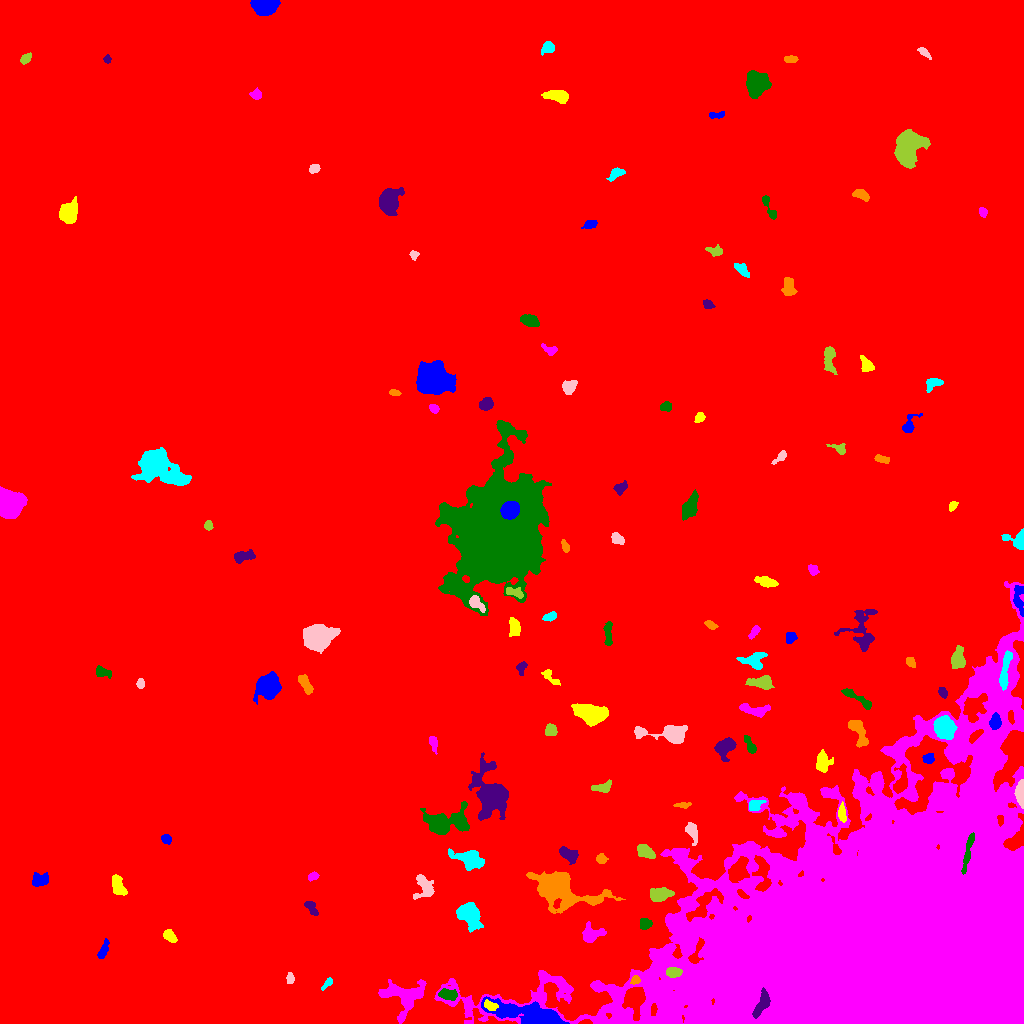

Source data for this figure (header and first rows):
ID, X, Y, A, B, theta, total_flux, mu_max, mu_median, mu_mean, R_fwhm, R_e, R10, R90, x_start, x_end, y_start, y_end, area, greylevel
0, 521.8, 507.7, 301.7, 264.3, 0.7473, 5171466, 39.0, 5.0, 5.621, 17.62, 265.7, 102, 428.4, 0, 1023, 0, 1023, 920049, 5.621
1, 530.9, 8.664, 20.02, 4.358, -0.1934, 9277, 24.0, 8.0, 8.276, 9.575, 9.966, 3.742, 15.71, 481, 569, 0, 27, 1121, 29.28
2, 490.2, 17.82, 3.67, 2.213, -0.3854, 611.0, 8.0, 5.0, 5.222, 5.441, 3.7, 1.493, 5.47, 484, 498, 13, 24, 117, 32.22
3, 402.6, 27.27, 10.62, 9.082, -0.13, 4029, 14.0, 5.0, 5.205, 8.368, 8.519, 3.192, 13.7, 378, 426, 0, 44, 774, 18.21
4, 448, 28.94, 5.039, 2.649, -0.1948, 629.0, 7.0, 3.0, 3.4, 5.14, 4.549, 1.784, 6.864, 438, 457, 23, 35, 185, 21.4
5, 762.1, 19.87, 7.263, 2.761, 1.113, 1159, 9.0, 4.0, 4.309, 5.971, 5.262, 2.034, 8.156, 752, 770, 5, 36, 269, 61.31
6, 635.1, 43.4, 2.279, 1.916, 0.7996, 330.0, 9.0, 4.0, 4.286, 3.478, 2.706, 0.9772, 4.107, 630, 640, 39, 48, 77, 28.29
7, 327.4, 40.08, 3.888, 1.481, 0.8369, 212.0, 5.0, 2.0, 2.524, 3.478, 2.821, 1.128, 4.442, 321, 332, 33, 46, 84, 16.52
8, 289.9, 44.96, 2.882, 1.813, -1.527, 534.0, 11.0, 6.5, 6.512, 3.949, 2.985, 1.128, 4.514, 286, 294, 40, 51, 82, 18.51
9, 673.4, 51.01, 3.65, 2.217, 0.04503, 648.0, 10.0, 4.0, 4.32, 4.787, 3.656, 1.382, 5.642, 666, 682, 46, 56, 150, 38.32
10, 157.2, 51.64, 5.93, 3.435, -0.8433, 3895, 23.0, 10.0, 10.04, 7.203, 5.809, 2.394, 9.027, 147, 171, 39, 63, 388, 24.04
11, 103.1, 72.65, 4.948, 1.786, 1.191, 420.0, 7.0, 3.0, 2.917, 3.949, 3.613, 1.382, 5.754, 97, 109, 65, 85, 144, 16.92
12, 169.9, 87.2, 3.624, 2.279, -0.818, 626.0, 10.0, 4.0, 4.44, 4.652, 3.742, 1.493, 5.698, 163, 177, 81, 94, 141, 18.44
13, 591.5, 89.75, 5.753, 4.204, 0.1673, 1271, 10.0, 5.0, 4.556, 6.676, 5.499, 2.111, 8.311, 582, 606, 81, 102, 279, 17.56
14, 645.2, 99.78, 2.876, 2.506, 0.06051, 535.0, 9.0, 4.0, 4.213, 4.37, 3.478, 1.382, 5.352, 640, 652, 94, 105, 127, 21.21
15, 310.8, 116.1, 4.254, 2.054, -0.9536, 437.0, 8.0, 3.0, 3.213, 4.068, 3.523, 1.382, 5.614, 304, 318, 108, 122, 136, 17.21
16, 559.7, 135.1, 15.38, 7.299, -0.3263, 12246, 37.0, 5.0, 8.208, 7.569, 9.288, 3.385, 17.68, 526, 625, 110, 152, 1492, 23.21
17, 469, 109.3, 6.487, 4.633, -0.8271, 2402, 12.0, 4.0, 4.833, 7.485, 6.129, 2.523, 10.2, 456, 483, 91, 121, 497, 18.83
18, 423.6, 137, 6.657, 4.541, -1.359, 1170, 8.0, 4.0, 3.786, 7.114, 5.67, 2.185, 8.795, 413, 434, 124, 149, 309, 16.79
19, 660.1, 128.7, 5.714, 3.206, 0.2276, 902.0, 7.0, 3.0, 3.268, 6.408, 5.202, 2.111, 7.959, 650, 674, 122, 136, 276, 20.27
20, 492.1, 127.3, 3.165, 2.526, 1.425, 1079, 16.0, 8.0, 7.652, 4.853, 3.656, 1.493, 5.528, 486, 498, 120, 137, 141, 24.65
21, 39.35, 143.1, 4.431, 3.233, 0.07252, 815.0, 8.0, 4.0, 4.035, 6.103, 4.442, 1.784, 6.84, 32, 48, 137, 151, 202, 18.03
22, 118.1, 137.6, 5.853, 2.766, -1.198, 916.0, 8.0, 4.0, 3.915, 6.676, 4.983, 1.954, 7.421, 112, 127, 128, 149, 234, 17.91
23, 313.3, 146.9, 2.618, 1.756, 0.3039, 274.0, 7.0, 3.0, 3.341, 3.523, 2.706, 0.9772, 4.222, 308, 319, 142, 152, 82, 17.34
24, 967.9, 172.1, 10.59, 1.472, 1.356, 952.0, 9.0, 4.0, 4.034, 5.557, 4.583, 1.784, 7.159, 961, 974, 149, 191, 236, 91.03
25, 568.7, 168.7, 4.857, 2.685, -0.5591, 952.0, 10.0, 4.0, 4.288, 5.781, 4.549, 1.784, 6.956, 559, 578, 159, 177, 222, 20.29
26, 601.2, 164.5, 2.526, 2.27, -0.8361, 355.0, 7.0, 4.0, 3.622, 4.029, 3.09, 1.262, 4.754, 596, 608, 160, 170, 98, 18.62
27, 469.6, 164.6, 8.408, 3.845, -0.283, 2023, 11.0, 4.0, 4.567, 6.747, 6.482, 2.459, 10.25, 448, 484, 153, 175, 443, 18.57
28, 692, 192.2, 4.746, 2.52, -1.26, 938.0, 12.0, 4.0, 4.989, 4.618, 3.949, 1.596, 6.531, 685, 697, 178, 201, 188, 21.99
29, 645.1, 171.8, 4.537, 2.765, -0.506, 1726, 16.0, 8.0, 8.258, 5.971, 4.549, 1.871, 7.024, 637, 655, 165, 179, 209, 25.26
30, 513.2, 187.7, 5.495, 3.528, -0.4972, 533.0, 5.0, 3.0, 2.55, 5.809, 4.853, 1.871, 7.225, 500, 523, 179, 194, 209, 17.55
31, 166.2, 184.7, 2.352, 2.096, -0.753, 522.0, 12.0, 5.0, 5.613, 3.742, 2.821, 1.128, 4.514, 161, 171, 179, 189, 93, 19.61
32, 841.9, 210.8, 4.602, 1.708, -1.494, 516.0, 8.0, 4.0, 3.969, 4.82, 3.523, 1.493, 5.441, 838, 846, 201, 222, 130, 22.97
33, 806.4, 206.7, 3.118, 1.64, -0.2113, 335.0, 8.0, 4.0, 3.988, 3.949, 2.877, 1.128, 4.442, 800, 813, 203, 211, 84, 22.99
34, 443.5, 201.2, 11.27, 5.447, 0.06927, 6424, 28.0, 6.0, 8.06, 6.747, 7.59, 2.764, 13.24, 420, 469, 189, 222, 797, 21.06
35, 491.5, 228.4, 10.6, 7.361, -1.313, 10633, 29.0, 6.0, 8.547, 9.641, 8.992, 3.568, 15.24, 468, 508, 203, 271, 1244, 22.55
36, 682.3, 218.5, 4.067, 1.325, 0.02446, 294.0, 7.0, 3.0, 3.419, 3.568, 2.877, 1.128, 4.514, 673, 691, 215, 221, 86, 18.42
37, 754.4, 218.3, 3.306, 2.528, 0.6722, 577.0, 9.0, 4.0, 4.092, 4.442, 3.613, 1.382, 5.557, 749, 766, 213, 223, 141, 23.09
38, 1021, 230.7, 6.226, 1.981, -1.554, 2222, 26.0, 10.5, 11.22, 4.983, 4.184, 1.596, 6.628, 1014, 1023, 215, 244, 198, 33.22
39, 602.2, 236.1, 4.908, 2.388, 0.1988, 672.0, 9.0, 4.0, 4.024, 4.72, 4.029, 1.596, 6.155, 591, 611, 231, 244, 167, 20.02
40, 900.4, 241.1, 7.043, 3.308, 1.338, 1087, 11.0, 4.0, 4.071, 4.406, 5.14, 1.871, 8.137, 893, 907, 230, 260, 267, 24.07
41, 928.4, 264.8, 2.621, 2.361, 0.2919, 495.0, 9.0, 4.0, 4.541, 3.949, 3.141, 1.262, 4.983, 922, 934, 260, 270, 109, 18.54
42, 822.5, 261.7, 5.187, 3.465, -1.529, 1130, 9.0, 4.0, 4.431, 5.917, 4.918, 2.034, 7.797, 816, 833, 251, 274, 255, 21.43
43, 433, 280.5, 4.165, 1.842, -1.317, 293.0, 6.0, 2.0, 2.526, 4.26, 3.432, 1.262, 5.202, 429, 437, 269, 287, 116, 16.53
44, 750.1, 277.5, 5.299, 1.929, -1.095, 509.0, 9.0, 3.0, 3.585, 3.656, 3.478, 1.382, 5.754, 744, 756, 270, 288, 142, 20.58
45, 724.5, 276.4, 4.952, 3.634, 0.643, 1921, 16.0, 6.0, 6.177, 6.077, 5.046, 2.034, 8.137, 714, 736, 262, 286, 311, 20.18
46, 858.2, 292.2, 8.471, 3.175, -1.135, 1585, 10.0, 5.0, 5.197, 7.715, 5.698, 2.326, 8.575, 848, 868, 276, 303, 305, 22.2
47, 944.4, 295.6, 4.889, 4.347, -1.029, 5862, 34.0, 12.0, 13.57, 7.092, 5.944, 2.394, 9.441, 933, 957, 284, 308, 432, 37.57
48, 668.7, 289.3, 13.56, 4.055, -0.07477, 4075, 24.0, 6.0, 7.603, 6.283, 6.531, 2.459, 10.9, 634, 687, 280, 298, 536, 20.6
49, 550.8, 292.7, 2.913, 2.768, -1.223, 705.0, 10.0, 5.5, 5.261, 5.14, 3.7, 1.493, 5.585, 545, 557, 288, 300, 134, 20.26
50, 783.9, 277.7, 17.76, 9.039, 1.139, 4590, 11.0, 4.0, 3.693, 8.831, 10.9, 4.26, 17.18, 764, 805, 252, 319, 1243, 19.69
51, 995, 302.2, 3.92, 2.595, 1.5, 879.0, 12.0, 6.0, 5.426, 5.109, 4.107, 1.596, 6.18, 989, 1001, 294, 311, 162, 43.43
52, 591.1, 309.5, 6.904, 4.172, -0.2041, 6615, 33.0, 9.0, 11.54, 6.956, 6.531, 2.585, 10.87, 571, 608, 297, 320, 573, 25.54
53, 753.4, 313.4, 7.877, 2.649, -0.1522, 1501, 12.0, 6.0, 5.863, 6.457, 5.109, 2.034, 7.878, 739, 770, 306, 320, 256, 18.86
54, 857.3, 325.2, 10.18, 1.989, -0.555, 1007, 9.0, 4.0, 4.496, 5.917, 4.951, 1.954, 7.527, 841, 871, 314, 335, 224, 18.5
55, 942.6, 331.3, 2.64, 1.848, -1.012, 413.0, 10.0, 4.5, 4.693, 3.742, 2.764, 1.128, 4.442, 938, 947, 325, 336, 88, 23.69
56, 304.9, 340.2, 5.143, 2.167, -1.085, 962.0, 11.0, 5.0, 5.09, 5.293, 4.222, 1.693, 6.507, 298, 313, 329, 349, 189, 19.09
57, 1005, 353.8, 11.46, 2.079, 1.404, 1280, 11.0, 4.0, 4.444, 5.528, 5.412, 2.111, 8.33, 999, 1012, 333, 373, 288, 35.44
58, 140.3, 339.8, 2.374, 1.755, 1.53, 494.0, 14.0, 6.5, 6.5, 3.478, 2.646, 0.9772, 4.068, 136, 144, 335, 345, 76, 19.5
59, 760.9, 341, 6.751, 2.838, -0.07481, 1164, 9.0, 4.0, 4.311, 6.531, 5.262, 2.111, 7.939, 745, 774, 334, 348, 270, 18.31
... 82 more rows
